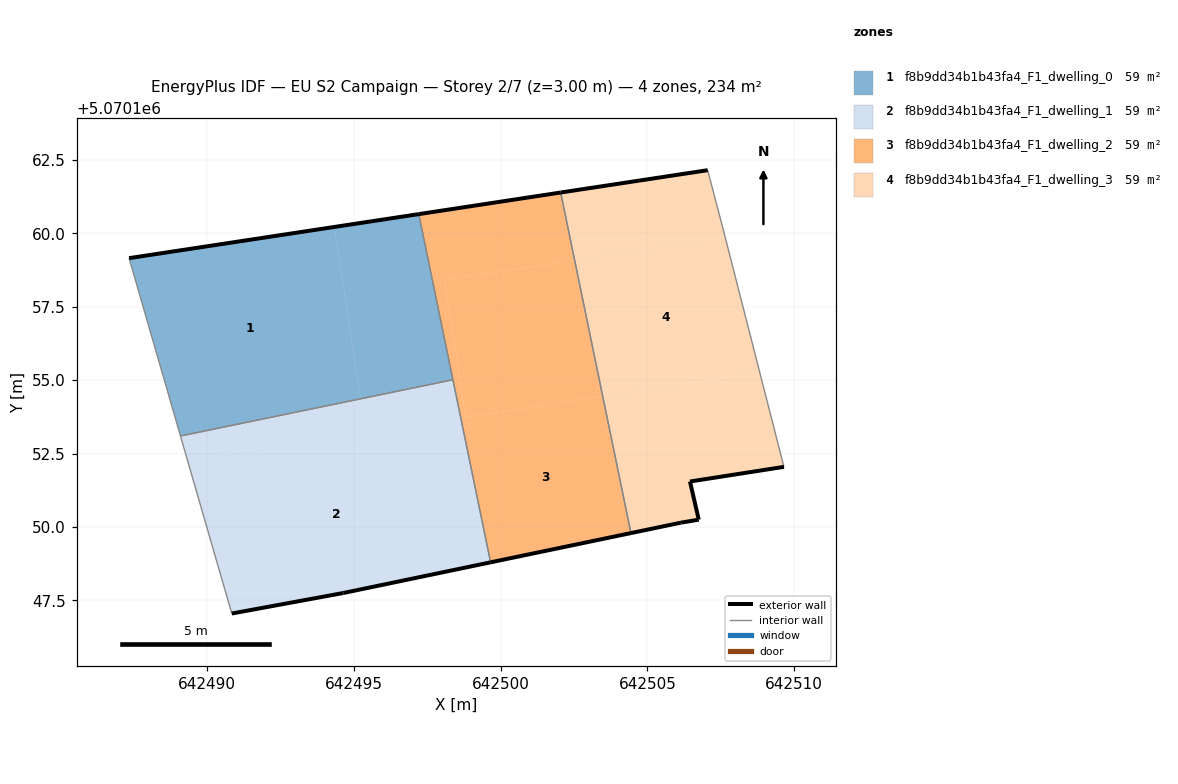
=== STOREY PLAN SPEC (per zone: floor XY polygon, exterior-wall plan segments, windows/doors) ===
zone 1: f8b9dd34b1b43fa4_F1_dwelling_0  (58.5 m²)
  floor: (642495.23, 5070154.36) (642494.34, 5070160.22) (642487.34, 5070159.16) (642489.09, 5070153.10)
  floor: (642498.38, 5070155.01) (642497.21, 5070160.66) (642494.34, 5070160.22) (642495.23, 5070154.36)
  exterior wall: (642487.34, 5070159.16) – (642497.21, 5070160.66)  [10.0 m]
  interior walls: 3
zone 2: f8b9dd34b1b43fa4_F1_dwelling_1  (58.5 m²)
  floor: (642499.24, 5070148.71) (642498.48, 5070153.69) (642489.32, 5070152.29) (642490.84, 5070147.05) (642494.64, 5070147.75)
  floor: (642495.40, 5070153.22) (642495.23, 5070154.36) (642489.09, 5070153.10) (642489.32, 5070152.29)
  floor: (642499.66, 5070148.79) (642498.64, 5070153.71) (642498.48, 5070153.69) (642499.24, 5070148.71)
  floor: (642498.64, 5070153.71) (642498.38, 5070155.01) (642495.23, 5070154.36) (642495.40, 5070153.22)
  exterior wall: (642494.64, 5070147.75) – (642490.84, 5070147.05)  [3.9 m]
  exterior wall: (642499.66, 5070148.79) – (642494.64, 5070147.75)  [5.1 m]
  interior walls: 3
zone 3: f8b9dd34b1b43fa4_F1_dwelling_2  (58.5 m²)
  floor: (642504.44, 5070149.79) (642503.48, 5070154.45) (642498.64, 5070153.71) (642499.66, 5070148.79)
  floor: (642503.48, 5070154.45) (642502.52, 5070159.09) (642498.10, 5070158.41) (642498.81, 5070153.74)
  floor: (642498.81, 5070153.74) (642498.10, 5070158.41) (642502.52, 5070159.09) (642502.05, 5070161.39) (642497.21, 5070160.66) (642498.64, 5070153.71)
  exterior wall: (642504.44, 5070149.79) – (642499.66, 5070148.79)  [4.9 m]
  exterior wall: (642497.21, 5070160.66) – (642502.05, 5070161.39)  [4.9 m]
  interior walls: 3
zone 4: f8b9dd34b1b43fa4_F1_dwelling_3  (58.5 m²)
  floor: (642508.83, 5070155.27) (642507.65, 5070159.87) (642502.52, 5070159.09) (642503.48, 5070154.45)
  floor: (642509.66, 5070152.05) (642508.83, 5070155.27) (642503.48, 5070154.45) (642504.44, 5070149.79) (642506.15, 5070150.15) (642506.75, 5070150.25) (642506.45, 5070151.55)
  floor: (642507.65, 5070159.87) (642507.56, 5070160.25) (642507.06, 5070162.16) (642502.05, 5070161.39) (642502.52, 5070159.09)
  exterior wall: (642506.45, 5070151.55) – (642506.75, 5070150.25)  [1.3 m]
  exterior wall: (642506.75, 5070150.25) – (642506.15, 5070150.15)  [0.6 m]
  exterior wall: (642506.15, 5070150.15) – (642504.44, 5070149.79)  [1.7 m]
  exterior wall: (642502.05, 5070161.39) – (642507.06, 5070162.16)  [5.1 m]
  exterior wall: (642509.66, 5070152.05) – (642506.45, 5070151.55)  [3.2 m]
  interior walls: 3

=== DERIVED (storey summary) ===
Building: EU S2 Campaign
Storey: 2 of 7  (floor level z = 3.00 m)
Storey gross floor area: 234.1 m²
Zones on this storey: 4
  - f8b9dd34b1b43fa4_F1_dwelling_0: floor 58.5 m²; exterior wall 10.0 m (30.0 m²); WWR 0.0%
  - f8b9dd34b1b43fa4_F1_dwelling_1: floor 58.5 m²; exterior wall 9.0 m (27.0 m²); WWR 0.0%
  - f8b9dd34b1b43fa4_F1_dwelling_2: floor 58.5 m²; exterior wall 9.8 m (29.3 m²); WWR 0.0%
  - f8b9dd34b1b43fa4_F1_dwelling_3: floor 58.5 m²; exterior wall 12.0 m (36.0 m²); WWR 0.0%
Zone adjacency (shared interzone walls):
  - f8b9dd34b1b43fa4_F1_dwelling_0 ↔ f8b9dd34b1b43fa4_F1_dwelling_1
  - f8b9dd34b1b43fa4_F1_dwelling_0 ↔ f8b9dd34b1b43fa4_F1_dwelling_2
  - f8b9dd34b1b43fa4_F1_dwelling_1 ↔ f8b9dd34b1b43fa4_F1_dwelling_2
  - f8b9dd34b1b43fa4_F1_dwelling_2 ↔ f8b9dd34b1b43fa4_F1_dwelling_3